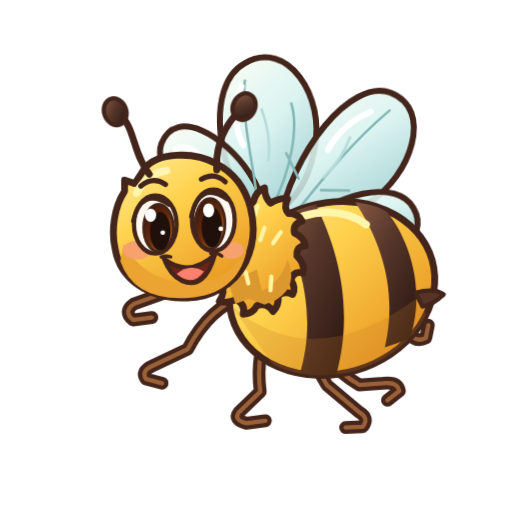
t = 0.00 s
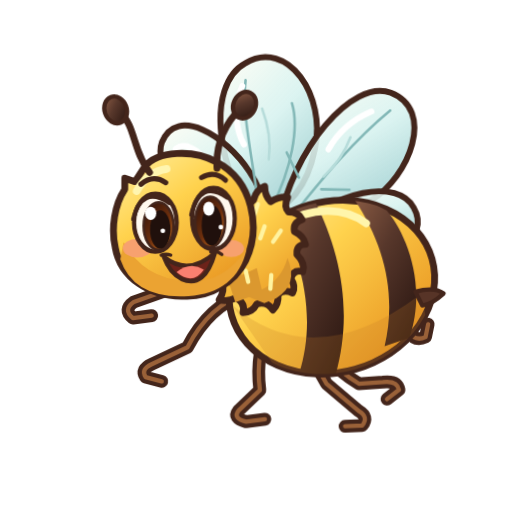
t = 1.65 s
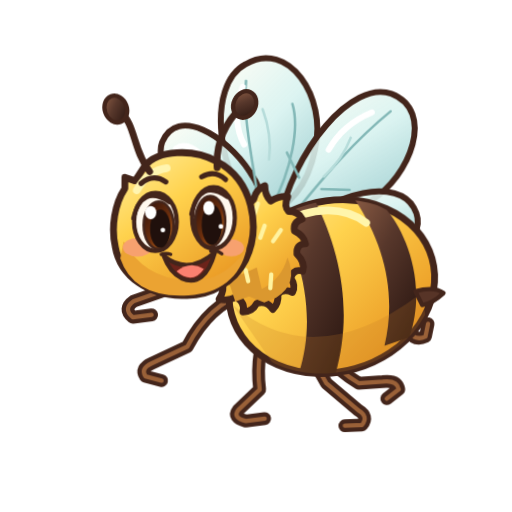
t = 2.48 s
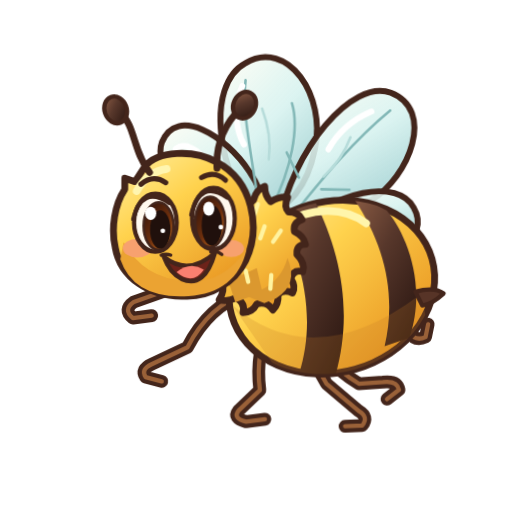
t = 3.75 s
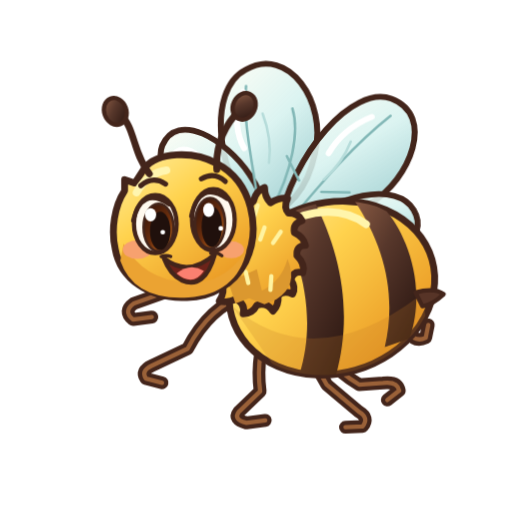
t = 4.69 s
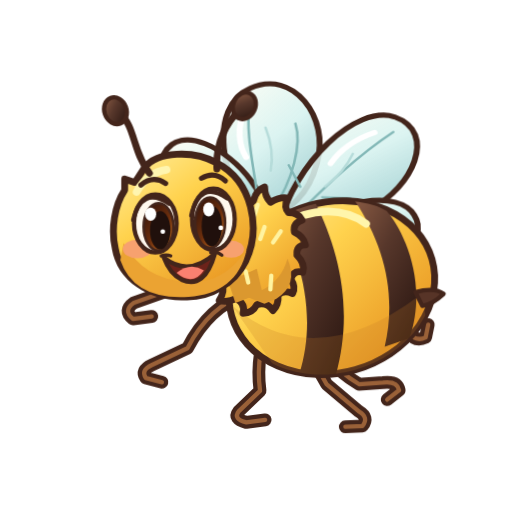
t = 6.56 s

The animated SVG that drew these frames (rendered in a browser with its animation timeline set to each time). Animation: 3 CSS @keyframes rules; one cycle of 7.50 s, repeats indefinitely.

<svg xmlns="http://www.w3.org/2000/svg" id="animal-bee" width="400" height="400" aria-labelledby="bee-title" data-motion-description="лёгкое парение; взмахи крыльев" data-motion-version="1" role="img" viewBox="0 0 600 600"><title id="bee-title">A cheerful honeybee with four delicate wings and a fuzzy golden coat</title><defs><linearGradient id="bee-main" x1=".15" x2=".8" y1="0" y2="1" gradientUnits="objectBoundingBox"><stop stop-color="#ffe88a"/><stop offset=".53" stop-color="#f8be36"/><stop offset="1" stop-color="#d99120"/></linearGradient><linearGradient id="bee-gold" x1="0" x2=".7" y1="0" y2="1"><stop stop-color="#fff0a1"/><stop offset=".43" stop-color="#ffd24d"/><stop offset="1" stop-color="#e99722"/></linearGradient><linearGradient id="bee-dark" x1="0" x2=".8" y1="0" y2="1"><stop stop-color="#916047"/><stop offset=".48" stop-color="#57372b"/><stop offset="1" stop-color="#2e1913"/></linearGradient><linearGradient id="bee-iris" x1="0" x2=".8" y1="0" y2="1"><stop stop-color="#2c110b"/><stop offset=".6" stop-color="#6d2f0d"/><stop offset="1" stop-color="#bf6a20"/></linearGradient><linearGradient id="bee-wing" x1="0" x2=".6" y1="0" y2="1"><stop stop-color="#fffef5" stop-opacity=".95"/><stop offset=".52" stop-color="#d6f2ef" stop-opacity=".87"/><stop offset="1" stop-color="#91c8ca" stop-opacity=".8"/></linearGradient><clipPath id="bee-abdclip"><ellipse cx="389" cy="338" rx="122" ry="100" transform="rotate(-16 389 338)"/></clipPath></defs><style>#animal-bee{stroke-linecap:round;stroke-linejoin:round}#animal-bee .bee-blink{transform-box:fill-box;transform-origin:center;animation:bee-blink 7.5s ease-in-out infinite}@keyframes bee-blink{0%,44%,48%,100%{transform:scaleY(1)}46%{transform:scaleY(.08)}}@media(prefers-reduced-motion:reduce){#animal-bee .bee-blink{animation:none}}#still:target~g,#still:target~g *{animation:none!important}</style><g id="still"/><g id="motion-stage" class="animal-idle"><g id="wings" class="motion-wingbeat"><path fill="url(#bee-wing)" stroke="#43251b" stroke-width="7" d="M304 258c-49-48-62-159-14-184 50-29 95 40 80 103-9 43-32 70-66 81"/><path fill="url(#bee-wing)" stroke="#43251b" stroke-width="7" d="M326 267c18-91 89-173 134-156 52 21 21 99-25 127-37 24-78 35-109 29"/><path fill="url(#bee-wing)" stroke="#43251b" stroke-width="7" d="M298 281c-62-21-120-81-107-115 18-43 75-7 102 36 21 32 20 53 5 79"/><path fill="url(#bee-wing)" stroke="#43251b" stroke-width="7" d="M332 281c64-59 135-68 153-34 20 36-29 68-74 62-39-3-63-16-79-28"/><path fill="none" stroke="#83b8b7" stroke-width="3" d="M304 246c-7-59-19-110-14-152m28 152c25-47 34-96 26-124m-1 133c38-47 74-89 116-123M356 271c50-4 83-16 113-16m-187 7q-48-45-72-79m167 41 33 1m-59-15-14-30"/><path fill="none" stroke="#b6dcda" stroke-width="3" d="M309 128q11 31 7 60m96-25q-10 26-32 46m-157-19q15 7 27 27"/><path fill="none" stroke="#fff" stroke-width="7" d="M286 101c-13 28-6 56 1 69m150-37q-34 14-51 44m-179-3q12-9 29 7"/></g><g id="legs"><path fill="none" stroke="#43251b" stroke-width="15" d="M289 345q-44 15-69 64l-42 20q-13 6-7 15l19 5"/><path fill="none" stroke="#9a6138" stroke-width="5" d="M289 345q-44 15-69 64l-42 20q-13 6-7 15l19 5"/><path fill="none" stroke="#43251b" stroke-width="15" d="M319 371q-20 43-14 88l-25 24q-7 9 9 13l22-3"/><path fill="none" stroke="#9a6138" stroke-width="5" d="M319 371q-20 43-14 88l-25 24q-7 9 9 13l22-3"/><path fill="none" stroke="#43251b" stroke-width="15" d="M359 378q17 46 62 73l28-2q17-2 19 9l-14 11"/><path fill="none" stroke="#9a6138" stroke-width="5" d="M359 378q17 46 62 73l28-2q17-2 19 9l-14 11"/><path fill="none" stroke="#43251b" stroke-width="15" d="M273 319q-47-2-74 22l-42 15q-13 9-1 19l22-3"/><path fill="none" stroke="#9a6138" stroke-width="5" d="M273 319q-47-2-74 22l-42 15q-13 9-1 19l22-3"/><path fill="none" stroke="#43251b" stroke-width="15" d="M333 341q19 59 50 110l38 32q12 7 4 17l-20 1"/><path fill="none" stroke="#9a6138" stroke-width="5" d="M333 341q19 59 50 110l38 32q12 7 4 17l-20 1"/><path fill="none" stroke="#43251b" stroke-width="15" d="M375 340q44 22 81 25l22 24q9 13 21 7l3-15"/><path fill="none" stroke="#9a6138" stroke-width="5" d="M375 340q44 22 81 25l22 24q9 13 21 7l3-15"/></g><g id="body"><ellipse cx="389" cy="338" fill="url(#bee-gold)" stroke="#43251b" stroke-width="8" rx="122" ry="100" transform="rotate(-16 389 338)"/><g clip-path="url(#bee-abdclip)"><path fill="url(#bee-dark)" stroke="none" stroke-width="7" d="M314 239c41 58 58 133 37 200l39 14c27-83 10-160-29-231Z"/><path fill="url(#bee-dark)" stroke="none" stroke-width="7" d="M408 225c41 56 58 118 43 182l29-10c23-67-9-129-27-149Z"/><path fill="#c07924" stroke="none" stroke-width="7" d="M272 359q96 82 221-13l16 65-159 60Z" opacity=".22"/></g><path fill="none" stroke="#fff5ab" stroke-width="9" d="M331 266c35-25 75-20 98-3"/><path fill="#573427" stroke="#43251b" stroke-width="5" d="M487 343q22-6 33 2-14 13-25 14Z"/><path fill="url(#bee-gold)" stroke="#43251b" stroke-width="8" d="M297 236q3-12 13-16 0 11 7 18 12-7 20-5-5 11 1 17 12 0 16 9-11 3-9 14 11 5 13 15-11 0-10 12 10 10 7 20-11-3-14 8 6 9 2 17-11-5-17 2 1 11-6 18-7-11-19-7-5 10-16 10 3-11-8-17-11 5-20 2 7-10 3-19-13-2-15-12 12-2 8-16-11-4-12-15 13 2 15-10-7-11-5-20 10 8 21-1-2-11 6-18 9 6 19-6"/><path fill="#db982f" stroke="none" stroke-width="7" d="M275 248q-4 21 2 33l-12 7 12 6-10 12 18-2-2 20 18-8 6 25q23-11 30-37 13 31-13 47l-14 6-18-7-16 6-6-18-15-14 8-17-9-15 12-12Z"/><path fill="none" stroke="#fff3a0" stroke-width="5" d="m288 246-5 14m19-19-5 16m13 10-5 14m24-9-9 13m-32 34 3 13m27-8-1 16"/></g><g id="head"><path fill="url(#bee-gold)" stroke="#43251b" stroke-width="8" d="M169 198c15-20 58-21 85-6 42 22 52 77 34 115a77 77 0 0 1-70 42c-43 2-77-22-83-57-5-22-1-50 11-68v-13l12 4Z"/><path fill="#eba332" stroke="none" stroke-width="7" d="M145 286q24 43 73 45 42 5 71-37c-7 34-32 53-68 55q-64 4-80-43Z"/><path fill="none" stroke="#fff5b0" stroke-width="9" d="M160 226q13-23 35-26"/><ellipse cx="161" cy="293" fill="#f7a16f" stroke="none" stroke-width="7" rx="17" ry="11"/><ellipse cx="271" cy="293" fill="#f7a16f" stroke="none" stroke-width="7" rx="15" ry="10"/><path fill="none" stroke="#43251b" stroke-width="8" d="M175 204c-20-25-17-57-35-69m114 64c-2-34 13-56 28-71"/><ellipse cx="135" cy="131" fill="url(#bee-dark)" stroke="#43251b" stroke-width="5" rx="13" ry="16" transform="rotate(-20 135 131)"/><ellipse cx="286" cy="125" fill="url(#bee-dark)" stroke="#43251b" stroke-width="5" rx="13" ry="16" transform="rotate(25 286 125)"/></g><g id="eyes"><ellipse cx="182" cy="263" fill="#fff9ef" stroke="#43251b" stroke-width="5" rx="25" ry="34"/><ellipse cx="185.75" cy="267" fill="url(#bee-iris)" stroke="#43251b" stroke-width="3" rx="17.5" ry="27.88"/><ellipse cx="187.75" cy="271" fill="#20100c" stroke="none" stroke-width="7" rx="12" ry="22.44"/><ellipse cx="176.5" cy="252.12" fill="#fff" stroke="none" stroke-width="7" rx="6.5" ry="7.82"/><ellipse cx="190.75" cy="272.52" fill="#fff" stroke="none" stroke-width="0" rx="2.75" ry="2.75"/><path fill="none" stroke="#43251b" stroke-width="5" d="M156 259q9.8-40.2 42.3-19.1"/><ellipse cx="250" cy="258" fill="#fff9ef" stroke="#43251b" stroke-width="5" rx="25" ry="36"/><ellipse cx="246.25" cy="262" fill="url(#bee-iris)" stroke="#43251b" stroke-width="3" rx="17.5" ry="29.52"/><ellipse cx="248.25" cy="266" fill="#20100c" stroke="none" stroke-width="7" rx="12" ry="23.76"/><ellipse cx="244.5" cy="246.48" fill="#fff" stroke="none" stroke-width="7" rx="6.5" ry="8.28"/><ellipse cx="258.75" cy="268.08" fill="#fff" stroke="none" stroke-width="0" rx="2.75" ry="2.75"/><path fill="none" stroke="#43251b" stroke-width="5" d="M224 253.7q9.8-42.5 42.3-20.2"/><path fill="none" stroke="#43251b" stroke-width="6" d="M165 218q14-12 29-2m42-6q15-9 28 3"/></g><g id="mouth"><path fill="#6c231a" stroke="#43251b" stroke-width="5" d="M192 303q29 23 60-5-12 43-39 31-14-7-21-26"/><path fill="#fa8070" stroke="none" stroke-width="7" d="M207 321q16-13 32-3-13 19-32 3"/><path fill="none" stroke="#43251b" stroke-width="4" d="M189 301q6-2 11 0m47-4q7-2 13 3"/></g></g><style id="animal-motion-style">#animal-bee .animal-idle{transform-box:view-box;transform-origin:300px 300px;animation:bee-idle 5.4s ease-in-out infinite}@keyframes bee-idle{0%,100%{transform:none}50%{transform:translateY(-2.5px) rotate(.25deg)}}
#animal-bee .motion-wingbeat{transform-box:view-box;transform-origin:310px 270px;animation:bee-wingbeat 0.42s ease-in-out infinite}@keyframes bee-wingbeat{0%,100%{transform:scaleY(1) rotate(-1deg)}50%{transform:scaleY(.82) rotate(1deg)}}
#animal-bee #still:target~g,#animal-bee #still:target~g *{animation:none!important}@media(prefers-reduced-motion:reduce){#animal-bee *{animation:none!important}}</style></svg>
